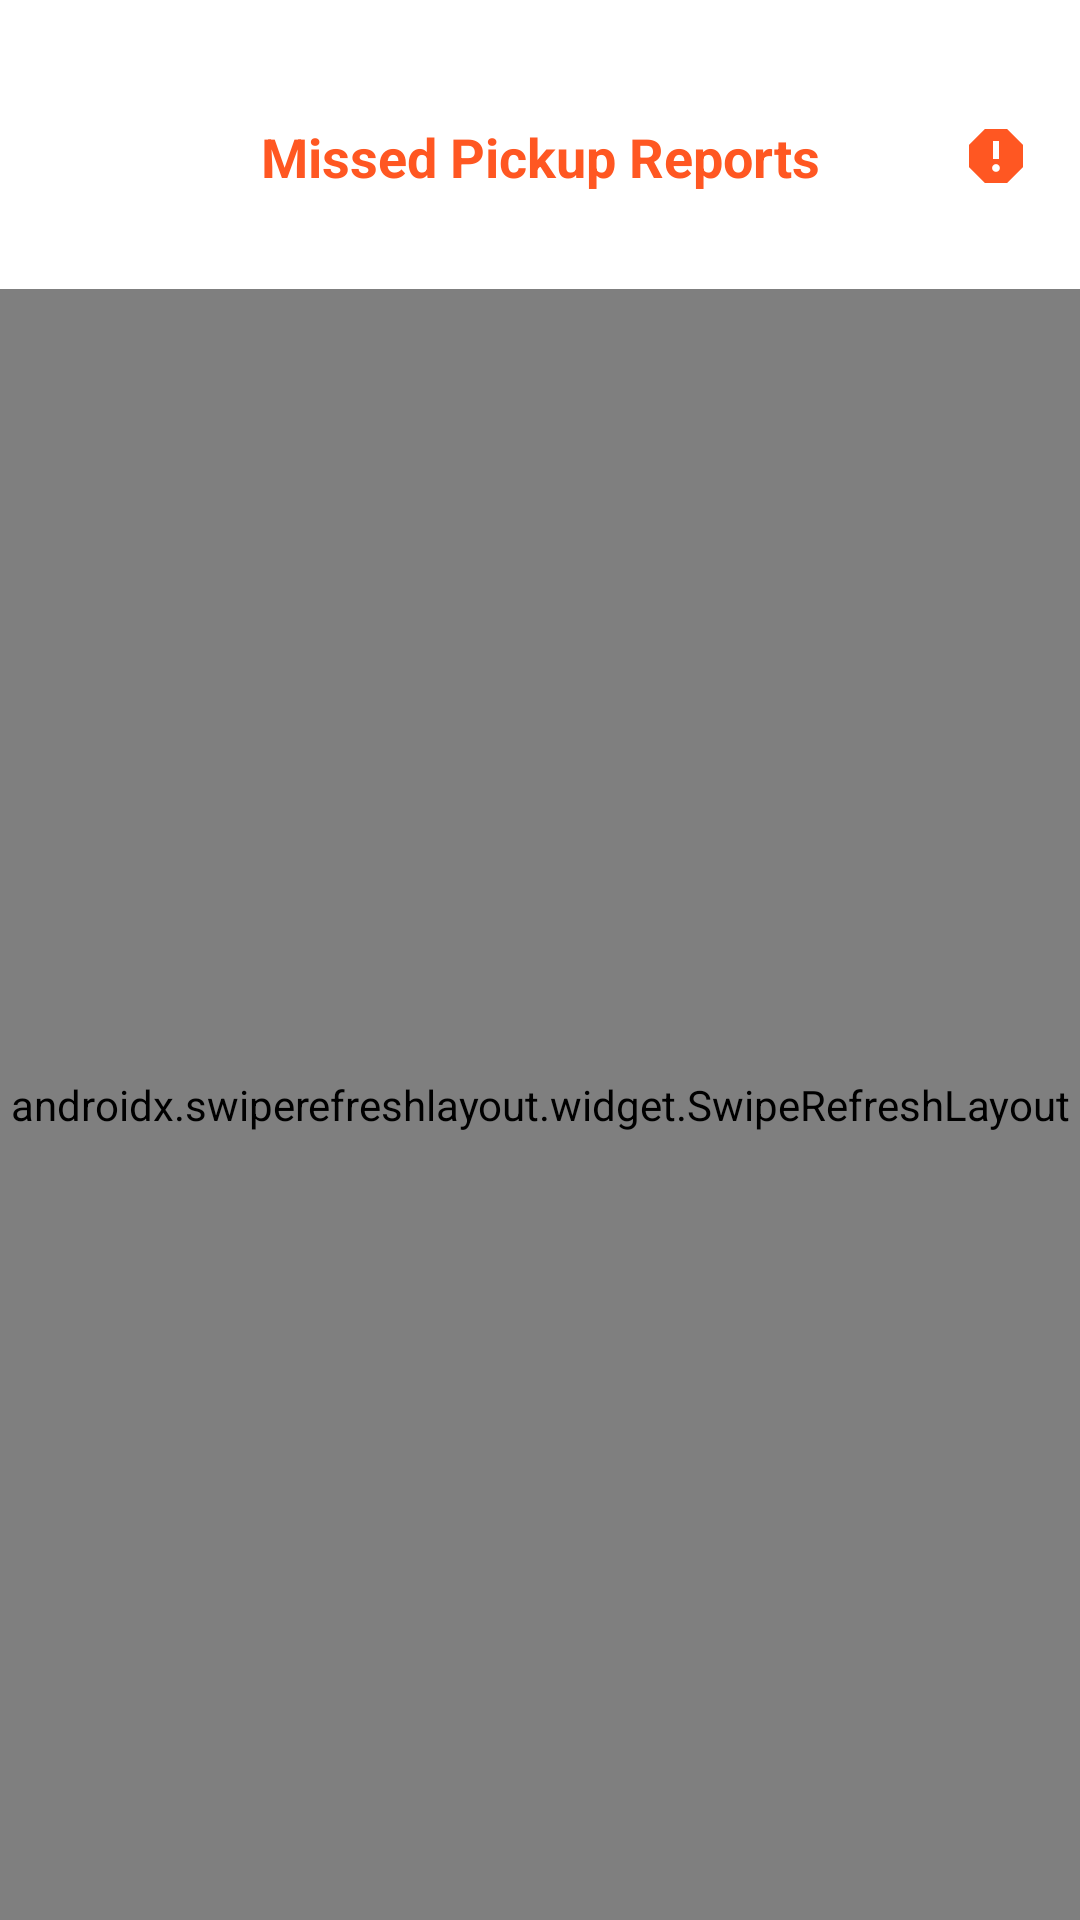

Produce the Android XML layout that renders to this screen, including the resource entries it uses.
<!-- AndroidManifest.xml: activity theme Theme.Vermigo -->
<!-- res/layout/activity_missed_reports.xml -->
<?xml version="1.0" encoding="utf-8"?>
<androidx.constraintlayout.widget.ConstraintLayout xmlns:android="http://schemas.android.com/apk/res/android"
    xmlns:app="http://schemas.android.com/apk/res-auto"
    xmlns:tools="http://schemas.android.com/tools"
    android:layout_width="match_parent"
    android:layout_height="match_parent"
    android:background="@color/white"
    tools:context=".MissedReportsActivity">

    
    <LinearLayout
        android:id="@+id/topBar"
        android:layout_width="0dp"
        android:layout_height="wrap_content"
        android:orientation="horizontal"
        android:padding="16dp"
        android:layout_marginTop="24dp"
        android:gravity="center_vertical"
        app:layout_constraintTop_toTopOf="parent"
        app:layout_constraintStart_toStartOf="parent"
        app:layout_constraintEnd_toEndOf="parent">

        <ImageButton
            android:id="@+id/backButton"
            android:layout_width="24dp"
            android:layout_height="24dp"
            android:background="?attr/selectableItemBackgroundBorderless"
            android:src="@drawable/ic_arrow_back"
            android:contentDescription="Back"/>

        <TextView
            android:layout_width="0dp"
            android:layout_height="wrap_content"
            android:layout_weight="1"
            android:text="Missed Pickup Reports"
            android:textSize="18sp"
            android:textStyle="bold"
            android:textColor="#FF5722"
            android:gravity="center"/>

        <ImageView
            android:layout_width="24dp"
            android:layout_height="24dp"
            android:src="@drawable/ic_report"
            app:tint="#FF5722"
            android:contentDescription="Reports Icon"/>
    </LinearLayout>

    
    <androidx.swiperefreshlayout.widget.SwipeRefreshLayout
        android:id="@+id/refreshLayout"
        android:layout_width="0dp"
        android:layout_height="0dp"
        android:layout_marginTop="16dp"
        app:layout_constraintTop_toBottomOf="@id/topBar"
        app:layout_constraintBottom_toBottomOf="parent"
        app:layout_constraintStart_toStartOf="parent"
        app:layout_constraintEnd_toEndOf="parent">

        <FrameLayout
            android:layout_width="match_parent"
            android:layout_height="match_parent">

            
            <androidx.recyclerview.widget.RecyclerView
                android:id="@+id/missedReportsRecyclerView"
                android:layout_width="match_parent"
                android:layout_height="match_parent"
                android:clipToPadding="false"
                android:paddingVertical="8dp"
                android:paddingHorizontal="16dp"
                android:visibility="visible"/>

            
            <ProgressBar
                android:id="@+id/progressBar"
                android:layout_width="wrap_content"
                android:layout_height="wrap_content"
                android:layout_gravity="center"
                android:visibility="gone"/>

            
            <LinearLayout
                android:id="@+id/emptyStateLayout"
                android:layout_width="match_parent"
                android:layout_height="match_parent"
                android:gravity="center"
                android:orientation="vertical"
                android:padding="32dp"
                android:visibility="gone">

                <ImageView
                    android:layout_width="60dp"
                    android:layout_height="60dp"
                    android:src="@drawable/ic_report"
                    app:tint="@color/grey"/>

                <TextView
                    android:layout_width="wrap_content"
                    android:layout_height="wrap_content"
                    android:layout_marginTop="8dp"
                    android:text="No missed pickup reports found"
                    android:textAlignment="center"
                    android:textColor="@color/grey"
                    android:textSize="14sp"/>
            </LinearLayout>
        </FrameLayout>
    </androidx.swiperefreshlayout.widget.SwipeRefreshLayout>

</androidx.constraintlayout.widget.ConstraintLayout>
<!-- resources referenced by this layout -->
<resources>
  <color name="grey">#757575</color>
  <color name="white">#FFFFFF</color>
  <!-- drawable ic_report (drawable) -->
  <vector xmlns:android="http://schemas.android.com/apk/res/android"
      android:width="24dp"
      android:height="24dp"
      android:viewportWidth="24"
      android:viewportHeight="24"
      android:tint="?attr/colorControlNormal">
    <path
        android:fillColor="@android:color/white"
        android:pathData="M15.73,3L8.27,3L3,8.27v7.46L8.27,21h7.46L21,15.73L21,8.27L15.73,3zM12,17.3c-0.72,0 -1.3,-0.58 -1.3,-1.3 0,-0.72 0.58,-1.3 1.3,-1.3 0.72,0 1.3,0.58 1.3,1.3 0,0.72 -0.58,1.3 -1.3,1.3zM13,13h-2L11,7h2v6z"/>
  </vector>
  <style name="Theme.Vermigo" parent="Theme.MaterialComponents.Light.NoActionBar">
          
          <item name="colorPrimary">@color/secondary</item>
          <item name="colorPrimaryVariant">@color/secondary_dark</item>
          <item name="colorOnPrimary">@color/white</item>
  
          
          <item name="colorSecondary">@color/secondary</item>
          <item name="colorSecondaryVariant">@color/secondary_dark</item>
          <item name="colorOnSecondary">@color/white</item>
  
          
          <item name="android:statusBarColor">@android:color/transparent</item>
          <item name="android:windowLightStatusBar">true</item>
  
          
          <item name="android:windowBackground">@color/white</item>
          
          
          <item name="windowActionBar">false</item>
          <item name="windowNoTitle">true</item>
      </style>
  <color name="secondary">#34A853</color>
  <color name="secondary_dark">#2D904B</color>
</resources>
